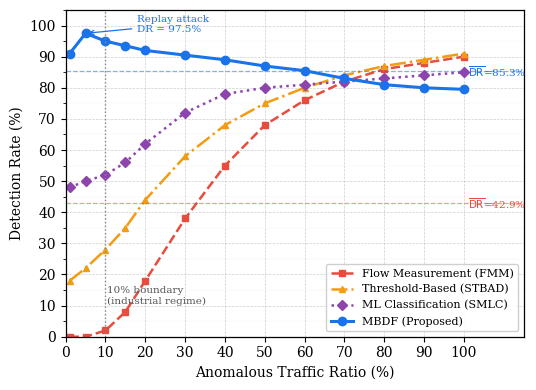

This figure's Python source:
"""
fig_detection_rate.py
Generates Fig. 2 – Detection Rate vs. Anomalous Traffic Ratio.
Output: fig_detection_rate.pdf / fig_detection_rate.png

Data anchors derived from V6 paper text:
  FMM  : avg 42.9 %;  ≈0 % at low traffic; rises slowly at high traffic
  STBAD: avg 60.4 %;  ≈20-30 % at low;     rises steadily
  SMLC : avg 74.0 %;  ≈50 % at low;         reaches ~80 % above 30 %
  MBDF : avg 85.3 %;  >90 % at <10 %;       97.5 % at replay scenario;
                       slight drop at very high ratios
"""

import numpy as np
import matplotlib.pyplot as plt
import matplotlib.ticker as mticker

# ── Global style ──────────────────────────────────────────────────────────────
plt.rcParams.update({
    "font.family":    "serif",
    "font.serif":     ["Times New Roman", "DejaVu Serif"],
    "font.size":      10,
    "axes.linewidth": 0.9,
    "pdf.fonttype":   42,
    "ps.fonttype":    42,
})

# ── X-axis: anomalous traffic ratio (%) ───────────────────────────────────────
x = np.array([1, 5, 10, 15, 20, 30, 40, 50, 60, 70, 80, 90, 100],
             dtype=float)

# ── Detection rate curves (%) ─────────────────────────────────────────────────
# Flow Measurement Method
# Near 0 % at low traffic; slowly rises; avg ≈ 42.9 %
fmm = np.array([0.0, 0.0, 2.0, 8.0, 18.0, 38.0, 55.0,
                68.0, 76.0, 82.0, 86.0, 88.0, 90.0])

# Statistical Threshold-Based Anomaly Detection
# ~20-30 % at low; gradual rise; avg ≈ 60.4 %
stbad = np.array([18.0, 22.0, 28.0, 35.0, 44.0, 58.0, 68.0,
                  75.0, 80.0, 84.0, 87.0, 89.0, 91.0])

# Supervised ML Classification
# ~50 % at low (sparse data); rises sharply above 30 %; avg ≈ 74.0 %
smlc = np.array([48.0, 50.0, 52.0, 56.0, 62.0, 72.0, 78.0,
                 80.0, 81.0, 82.0, 83.0, 84.0, 85.0])

# MBDF (proposed)
# >90 % at <10 %; 97.5 % at replay; slight drop at very high ratios;
# avg ≈ 85.3 %
mbdf = np.array([91.0, 97.5, 95.0, 93.5, 92.0, 90.5, 89.0,
                 87.0, 85.5, 83.0, 81.0, 80.0, 79.5])

# ── Plot ──────────────────────────────────────────────────────────────────────
fig, ax = plt.subplots(figsize=(5.5, 4.0))

styles = dict(linewidth=1.8, markersize=5)

ax.plot(x, fmm,   "s--", color="#E74C3C", label="Flow Measurement (FMM)",
        **styles)
ax.plot(x, stbad, "^-.", color="#F39C12",
        label="Threshold-Based (STBAD)", **styles)
ax.plot(x, smlc,  "D:",  color="#8E44AD",
        label="ML Classification (SMLC)", **styles)
ax.plot(x, mbdf,  "o-",  color="#1A73E8",
        label="MBDF (Proposed)", linewidth=2.2, markersize=6)

# ── Annotations ───────────────────────────────────────────────────────────────
# 10 % boundary
ax.axvline(x=10, color="#888888", linestyle=":", linewidth=1.0)
ax.text(10.5, 10, "10% boundary\n(industrial regime)",
        fontsize=7.5, color="#555555", va="bottom")

# MBDF average line
ax.axhline(y=85.3, color="#1A73E8", linestyle="--",
           linewidth=0.9, alpha=0.55)
ax.text(101, 85.3, r"$\overline{\mathrm{DR}}$=85.3%",
        fontsize=7.5, color="#1A73E8", va="center")

# FMM average line
ax.axhline(y=42.9, color="#E74C3C", linestyle="--",
           linewidth=0.9, alpha=0.55)
ax.text(101, 42.9, r"$\overline{\mathrm{DR}}$=42.9%",
        fontsize=7.5, color="#E74C3C", va="center")

# Replay attack marker
ax.annotate("Replay attack\nDR = 97.5%",
            xy=(5, 97.5), xytext=(18, 97.8),
            fontsize=7.5, color="#1A73E8",
            arrowprops=dict(arrowstyle="->", color="#1A73E8",
                            lw=0.9))

# ── Axes formatting ───────────────────────────────────────────────────────────
ax.set_xlabel("Anomalous Traffic Ratio (%)", fontsize=10)
ax.set_ylabel("Detection Rate (%)", fontsize=10)
ax.set_xlim(0, 115)
ax.set_ylim(0, 105)
ax.set_xticks([0, 10, 20, 30, 40, 50, 60, 70, 80, 90, 100])
ax.set_yticks(range(0, 105, 10))
ax.yaxis.set_minor_locator(mticker.MultipleLocator(5))
ax.grid(True, which="major", linestyle="--",
        linewidth=0.5, alpha=0.6)
ax.grid(True, which="minor", linestyle=":",
        linewidth=0.3, alpha=0.4)

ax.legend(loc="lower right", fontsize=8,
          framealpha=0.92, edgecolor="#CCCCCC")

plt.tight_layout()
plt.savefig("fig_detection_rate.pdf", dpi=300, bbox_inches="tight")
plt.savefig("fig_detection_rate.png", dpi=300, bbox_inches="tight")
print("Saved: fig_detection_rate.pdf / fig_detection_rate.png")
plt.show()
